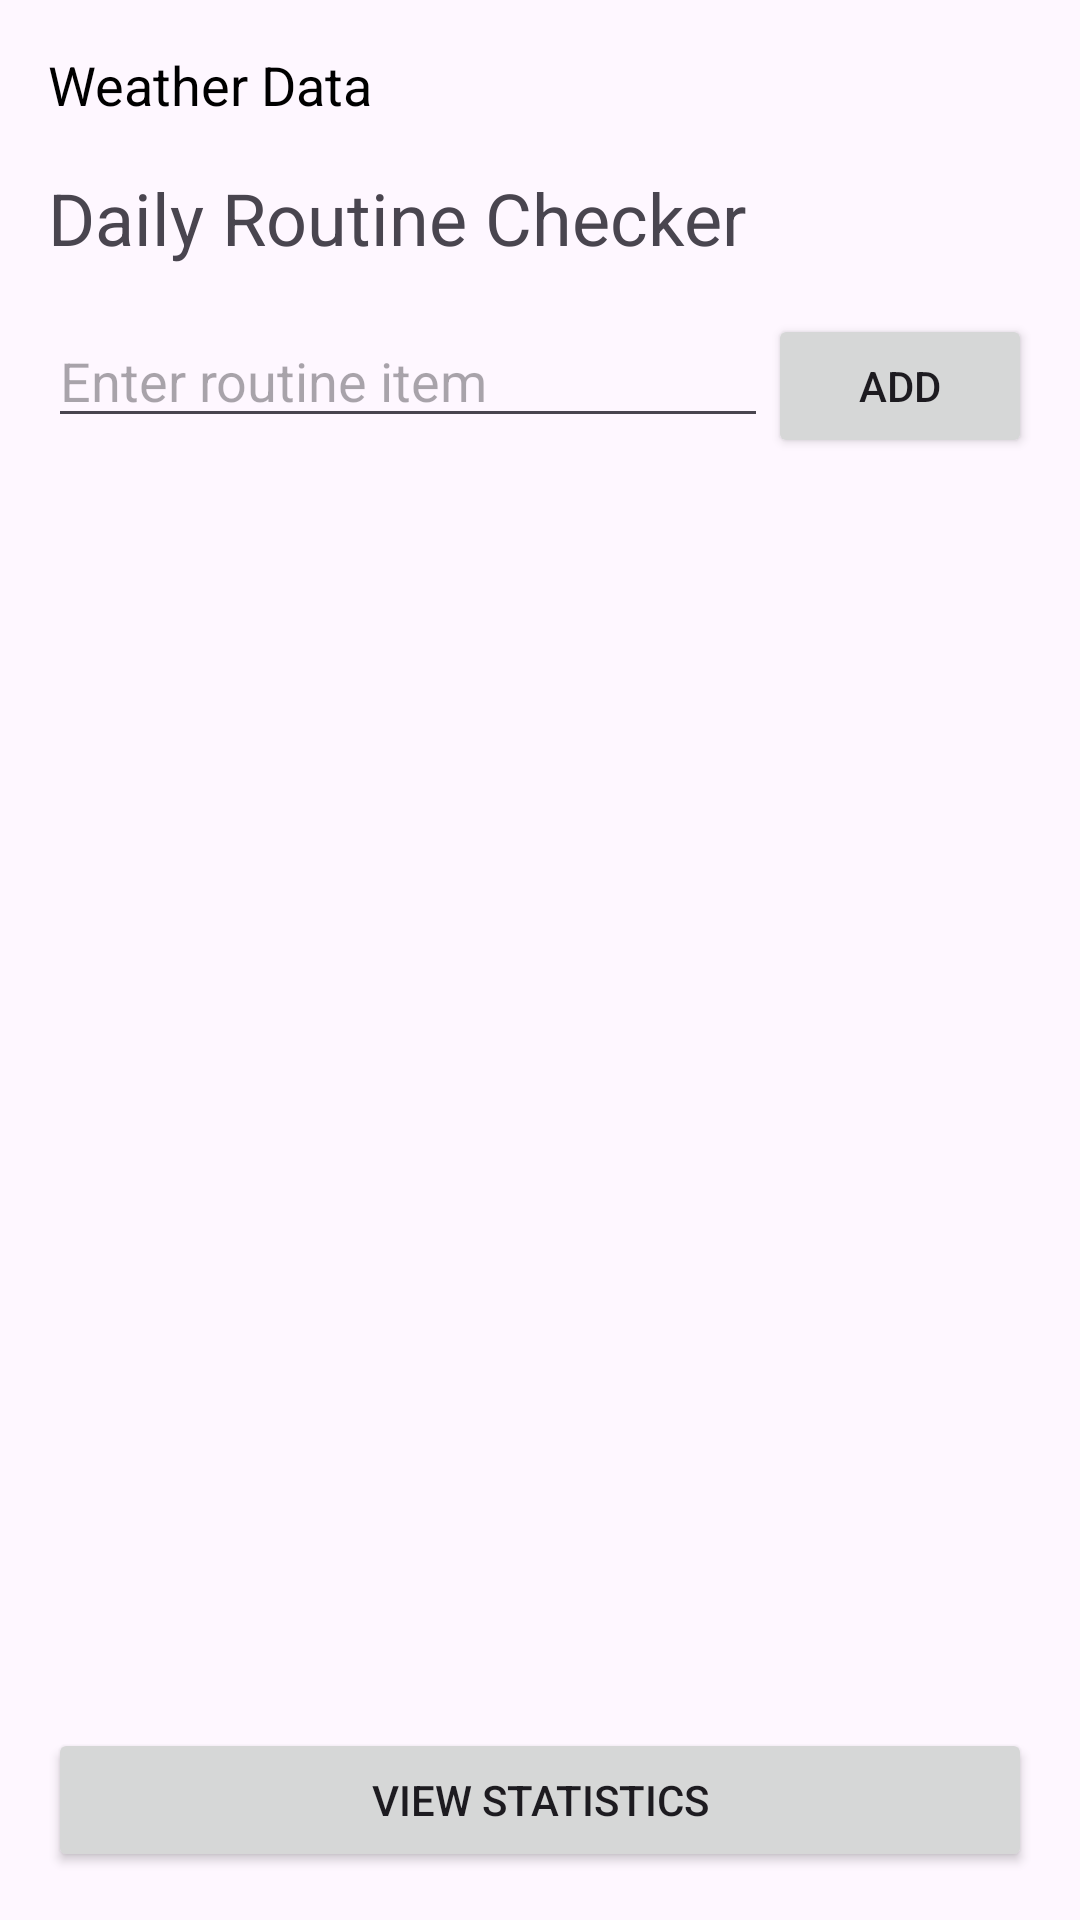

Write the Android layout XML for this screen, with the resource values it uses.
<!-- AndroidManifest.xml: application theme Theme.DailyRoute -->
<!-- res/layout/activity_main.xml -->
<?xml version="1.0" encoding="utf-8"?>
<LinearLayout xmlns:android="http://schemas.android.com/apk/res/android"
    xmlns:tools="http://schemas.android.com/tools"
    android:layout_width="match_parent"
    android:layout_height="match_parent"
    android:orientation="vertical"
    android:padding="16dp">

    <TextView
        android:id="@+id/weatherTextView"
        android:layout_width="wrap_content"
        android:layout_height="wrap_content"
        android:text="Weather Data"
        android:textSize="18sp"
        android:textColor="#000000"
        android:layout_marginBottom="16dp"/>

    <TextView
        android:layout_width="wrap_content"
        android:layout_height="wrap_content"
        android:layout_marginBottom="16dp"
        android:text="Daily Routine Checker"
        android:textSize="24sp" />

    <LinearLayout
        android:layout_width="match_parent"
        android:layout_height="wrap_content"
        android:orientation="horizontal">

        <EditText
            android:id="@+id/routineItemInput"
            android:layout_width="0dp"
            android:layout_height="wrap_content"
            android:layout_weight="1"
            android:hint="Enter routine item"/>

        <Button
            android:id="@+id/addButton"
            android:layout_width="wrap_content"
            android:layout_height="wrap_content"
            android:text="Add"/>
    </LinearLayout>

    <ListView
        android:id="@+id/routineListView"
        android:layout_width="match_parent"
        android:layout_height="469dp"
        android:layout_marginTop="16dp"
        android:layout_weight="1" />


    <Button
        android:id="@+id/viewStatisticsButton"
        android:layout_width="match_parent"
        android:layout_height="wrap_content"
        android:text="View Statistics"
        android:layout_marginTop="16dp"/>

</LinearLayout>
<!-- resources referenced by this layout -->
<resources>
  <style name="Theme.DailyRoute" parent="Base.Theme.DailyRoute" />
  <style name="Base.Theme.DailyRoute" parent="Theme.Material3.DayNight.NoActionBar">
          
          
      </style>
</resources>
